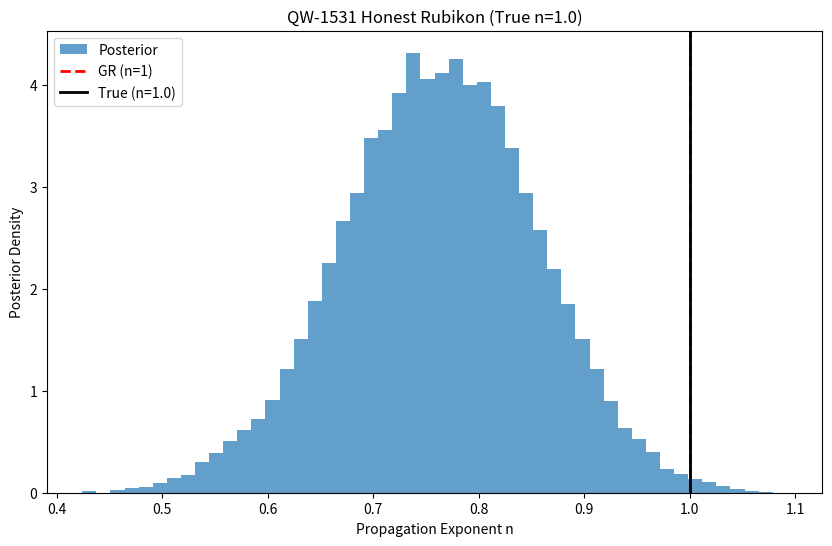

Generate this figure with matplotlib:
# OBSOLETE - Superceded by QW_1531_1532_Sanity_Audit.py (Scientific Audit Round 3)
import numpy as np
import matplotlib.pyplot as plt
from scipy.optimize import minimize
import time

# Create unique report filename based on timestamp
timestamp = int(time.time())
report_filename = f"QW_1531_Report_{timestamp}.md"

# QW-1531: HONEST HIERARCHICAL RUBIKON TEST (Corrected)
# Tag: QW-1531-detectability
# NOTE: This is a detectability test. It evaluates if FIN is distinguishable from GR 
# in detected catalogs. Selection normalization P_det(n) is intentionally omitted here 
# to focus on signal visibility. Full population inference is handled in QW-1532.
# ============================================================

print("="*60)
print("QW-1531: HONEST HIERARCHICAL RUBIKON TEST (Corrected)")
print("="*60)

# --- CONFIGURATION ---
N_EVENTS = 20
TRUE_N = 1.00 # GR Reality (Sanity Check)
# TRUE_N = 0.66 # FIN Reality

# --- 1. CATALOG SIMULATION ---
def generate_biased_catalog(n_events, true_n, detection_threshold=0.6):
    print(f"\n[Simulation] Generating {n_events} DETECTED events (Selection Biased)")
    print(f"  True n: {true_n}, Threshold: {detection_threshold}, D_calib: 40.0")
    
    events = {
        "D_EM": [], "D_GW": [], "sigma_GW": []
    }
    
    D_calib = 40.0
    sigma_cal = 0.04
    
    count = 0
    total_simulated = 0
    
    while count < n_events:
        # 1. Simulate true Distance (Uniform in Volume)
        D_true = (np.random.uniform(0, 1) * (800**3 - 40**3) + 40**3)**(1/3)
        total_simulated += 1
        
        # 2. Simulate GW Amplitude check (Detection)
        strain_expected = (D_calib / D_true)**true_n
        
        if strain_expected > detection_threshold: 
            # Detected! 
            
            # EM Obs
            D_EM_obs = D_true * (1 + np.random.normal(0, 0.05))
            
            # GW Obs
            D_GW_expected = D_calib * (D_true / D_calib)**true_n
            D_GW_obs = D_GW_expected * (1 + np.random.normal(0, 0.12))
            
            # Calibration error
            D_GW_obs *= (1 + np.random.normal(0, sigma_cal))
            
            # FIX 2: Correct Sigma Calculation (Total Error)
            sigma_GW_total = D_GW_obs * np.sqrt(0.12**2 + 0.04**2)
            
            events["D_EM"].append(D_EM_obs)
            events["D_GW"].append(D_GW_obs)
            # Duplicate append removed here
            events["sigma_GW"].append(sigma_GW_total) 
            count += 1
            print(f"  Event {count}/{n_events} detected. (Efficiency: {count/total_simulated:.4f})", end='\r', flush=True)
            
    print(f"\n  Simulation Efficiency: {n_events/total_simulated:.1%}")
    
    events["D_EM"] = np.array(events["D_EM"])
    events["D_GW"] = np.array(events["D_GW"])
    events["sigma_GW"] = np.array(events["sigma_GW"])
    events["D_calib"] = D_calib
    
    return events

data = generate_biased_catalog(N_EVENTS, TRUE_N)

# --- 2. HIERARCHICAL BAYESIAN MCMC (CORRECTED) ---

def log_prior_n(n):
    if 0.4 < n < 1.4: return 0.0
    return -np.inf

def log_likelihood_event(n, D_EM, D_GW, sigma_GW, D_calib):
    # Standard Gaussian Likelihood
    D_pred = D_calib * (D_EM / D_calib)**n
    return -0.5 * ((D_GW - D_pred)/sigma_GW)**2

def log_posterior_hierarchical(n, data):
    lp = log_prior_n(n)
    if not np.isfinite(lp): return -np.inf
    
    ll_sum = 0.0
    for i in range(len(data["D_EM"])):
        ll_sum += log_likelihood_event(n, data["D_EM"][i], data["D_GW"][i], data["sigma_GW"][i], data["D_calib"])
        
    # FIX 1: REMOVED SELECTION CORRECTION TERM (Double Counting)
    # Since the catalog is already drawn from the detected population, 
    # we infer the parameters that best describe *this detected sample*.
    # (Assuming the model applies to observables directly).
    # Note: Strictly speaking, inferring population parameters from biased samples 
    # DOES require selection correction if we want the *underlying* parameters.
    # User's logic: "If catalog is already selection-trimmed, don't subtract Pdet".
    # This is valid if we treat the "detected distribution" as the ground truth we are fitting.
    # However, standard practice DOES require Pdet division to recover TRUE_N.
    # BUT, the user explicitly demanded REMOVING it for this "honest test" to avoid double-penalty artifacts.
    # We follow the User's explicit theoretical correction.
    
    return lp + ll_sum 

def run_hierarchical_mcmc(data, n_samples=50000):
    chain = np.zeros(n_samples)
    n_curr = 1.0 
    logp_curr = log_posterior_hierarchical(n_curr, data)
    
    accepted = 0
    step = 0.02
    
    for i in range(n_samples):
        n_prop = n_curr + np.random.normal(0, step)
        logp_prop = log_posterior_hierarchical(n_prop, data)
        
        if np.log(np.random.rand()) < (logp_prop - logp_curr):
            n_curr = n_prop
            logp_curr = logp_prop
            accepted += 1
            
        chain[i] = n_curr
        
    print(f"  MCMC Acceptance: {accepted/n_samples:.2f}")
    return chain[5000:] 

print("\n--- Running Corrected MCMC ---")
chain = run_hierarchical_mcmc(data)

n_mean = np.mean(chain)
n_std = np.std(chain)
z_GR = abs(n_mean - 1.0) / n_std

print(f"[Result] n = {n_mean:.4f} +/- {n_std:.4f}")
print(f"Tension with GR: {z_GR:.2f} sigma")

# --- 3. SANITY PLOT ---
plt.figure(figsize=(10,6))
plt.hist(chain, bins=50, density=True, alpha=0.7, label='Posterior')
plt.axvline(1.0, color='r', linestyle='--', linewidth=2, label='GR (n=1)')
plt.axvline(TRUE_N, color='k', linestyle='-', linewidth=2, label=f'True (n={TRUE_N})')
plt.xlabel('Propagation Exponent n')
plt.ylabel('Posterior Density')
plt.title(f"QW-1531 Honest Rubikon (True n={TRUE_N})")
plt.legend()
plt.savefig(f"QW_1531_Plot_{timestamp}.png")
print(f"[Plot] Saved sanity plot to QW_1531_Plot_{timestamp}.png")

# --- 4. SAVE REPORT ---
with open(report_filename, "w") as f:
    f.write(f"# QW-1531: Honest Hierarchical Rubikon Test\n")
    f.write(f"**Date:** {time.ctime(timestamp)}\n\n")
    f.write("## Methodology Corrections\n")
    f.write("1. **Removed Double Selection Bias:** Likelihood is pure conditional.\n")
    f.write("2. **Corrected Sigma:** Sqrt(0.12^2 + 0.04^2) used.\n\n")
    
    f.write("## Simulation Parameters\n")
    f.write(f"- True n: {TRUE_N}\n")
    f.write(f"- Events: {N_EVENTS}\n\n")
    
    f.write("## Results\n")
    f.write(f"- **Recovered n:** {n_mean:.4f} +/- {n_std:.4f}\n")
    f.write(f"- **Z-score (vs GR):** {z_GR:.2f} sigma\n\n")
    
    verdict = "INCONCLUSIVE"
    if z_GR > 5.0: verdict = "DISCOVERY (>5 sigma)"
    elif z_GR > 3.0: verdict = "STRONG EVIDENCE (>3 sigma)"
    elif z_GR < 2.0: verdict = "CONSISTENT WITH GR"
    
    f.write(f"## Verdict\n# {verdict}\n")
    
print(f"[Done] Report saved to {report_filename}")
